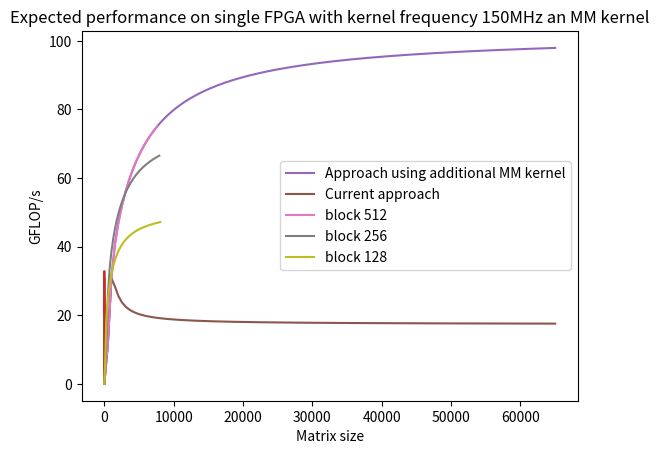

This figure's Python source:
# runtime of the lu block in seconds
def lu_block(bsize, sbsize, f_kernel, f_channel=156e6, f_mem=300e6):
    t_total = 0
    #load block from global memory to local memory buffer
    t_total += (bsize * bsize / sbsize) / min(f_mem, f_kernel)
    # total time needed for updating LU sub-blocks plus latency of non-pipelined logic
    t_total += (bsize * (sbsize + 100)) / f_kernel
    # total time needed to update all sub-blocks
    t_total += ((bsize - sbsize) * (bsize / sbsize) * bsize / sbsize / 2)/ f_kernel
    # total time needed to send rows and columns to network kernel
    t_total += (bsize * sbsize / 2) / min(f_kernel, f_channel)
    #store block from local memory to global memory
    t_total += (bsize * bsize / sbsize) / min(f_mem, f_kernel)
    return t_total


# runtime for top, left block update in seconds
def topleft_block(bsize, sbsize, f_kernel, f_channel=156e6, f_mem=300e6):
    t_total = 0
    #load block from global memory to local memory buffer
    t_total += (bsize * bsize / sbsize) / min(f_mem, f_kernel)
    # receive row from extern. Will be external channel bound in worst case and has a high latency because of the global memory access
    t_total += (bsize * (bsize/sbsize + 240)) / min(f_kernel, f_channel, f_mem)
    # total time needed to update all sub-blocks
    t_total += (bsize * (bsize / sbsize) * bsize / sbsize / 2)/ f_kernel
    #store block from local memory to global memory
    t_total += (bsize * bsize / sbsize) / min(f_mem, f_kernel)
    return t_total

# runtime for inner block update in seconds
def inner_block(bsize, sbsize, f_kernel, f_channel=156e6, f_mem=300e6):
    t_total = 0
    #load block from global memory to local memory buffer
    t_total += (bsize * bsize / sbsize) / min(f_mem, f_kernel)
    # receive row from extern. Will be external channel bound in worst case and has a high latency because of the global memory access
    t_total += (bsize * (bsize/sbsize + 240)) / min(f_kernel, f_channel, f_mem)
    # total time needed to update all sub-blocks
    t_total += (bsize * (bsize / sbsize) * bsize / sbsize)/ f_kernel
    #store block from local memory to global memory
    t_total += (bsize * bsize / sbsize) / min(f_mem, f_kernel)
    return t_total

# runtime of the whole calculation for a matrix with multiple blocks in seconds
def combined_single_fpga(size_in_blocks, f_kernel, bsize = 1024, f_mem=300e6):
    t_total = 0
    # for every block row
    for brow in range(1,size_in_blocks):
        # inner block update is bottleneck, everything else is pipelined, so just cound inner block time
        t_total += (brow ** 2) * inner_block(bsize, 8, f_kernel, f_mem, f_mem)
        # moreover, we have the first iteration of the LU update for every block row
        #load block from global memory for LU is neglected because it is represented by the first execution of the inner update
        # time needed to update all sub-blocks of the lu block for the first iteration
        t_total += ((bsize / 8) ** 2)/ f_kernel
    # at the end we need to do an additional lu block
    t_total += lu_block(bsize,8,f_kernel, f_mem, f_mem)
    return t_total

def gflops_single_fpga(size_in_blocks, f_kernel, bsize):
    return (2*(size_in_blocks * bsize)**3/3)/combined_single_fpga(size_in_blocks, f_kernel, bsize) * 1.0e-9

gflops_single_fpga(2,150e6, 512)

import matplotlib.pyplot as plt

for y in range(7,11):
    plt.plot(list(range(16)), [gflops_single_fpga(x, 150e6, 2 ** y) for x in range(16)])

# runtime for an additional inner update which uses matrix multiplication
def inner_block_mm(bsize, sbsize, f_kernel, f_mem=300e6):
    t_total = 0
    #we need to load three blocks from global memory now
    t_total +=  3 * (bsize * bsize / sbsize) / min(f_mem, f_kernel)
    # total time needed to update all sub-blocks
    t_total += ((bsize / sbsize) ** 3)/ f_kernel
    # we still only need to store a single block
    t_total += (bsize * bsize / sbsize) / min(f_mem, f_kernel)
    return t_total

# runtime of the whole calculation for a matrix with multiple blocks in seconds using also the additional inner update block
def combined_single_fpga_mm(size_in_blocks, f_kernel, bsize = 1024, f_mem=300e6):
    t_total = 0
    # for every block row
    for brow in range(1,size_in_blocks):
        # inner block update is bottleneck, everything else is pipelined, so just count inner block time
        # we execute the old inner block update only for the diagonal blocks
        t_total += brow * inner_block(bsize, 8, f_kernel, f_mem, f_mem)
        # all other blocks will be updated with the faster version
        t_total += ((brow - 1) * brow) * inner_block_mm(bsize, 8, f_kernel, f_mem)
        # moreover, we have the first iteration of the LU update for every block row
        #load block from global memory for LU is neglected because it is represented by the first execution of the inner update
        # time needed to update all sub-blocks of the lu block for the first iteration
        t_total += ((bsize / 8) ** 2)/ f_kernel
    # at the end we need to do an additional lu block
    t_total += lu_block(bsize,8,f_kernel, f_mem, f_mem)
    return t_total

def gflops_single_fpga_mm(size_in_blocks, f_kernel, bsize):
    return (2*(size_in_blocks * bsize)**3/3)/combined_single_fpga_mm(size_in_blocks, f_kernel, bsize) * 1.0e-9

import matplotlib.pyplot as plt

plt.title("Expected performance on single FPGA with kernel frequency 150MHz and block size 512")
plt.ylabel("GFLOP/s")
plt.xlabel("Matrix size")
plt.plot([ x * 512 for x in range(0,128)], [gflops_single_fpga_mm(x, 150e6, 512) for x in range(0,128)], label="Approach using additional MM kernel")
plt.plot([ x * 512 for x in range(0,128)], [gflops_single_fpga(x, 150e6, 512) for x in range(0,128)], label= "Current approach")
plt.legend()

import matplotlib.pyplot as plt

plt.title("Expected performance on single FPGA with kernel frequency 150MHz an MM kernel")
plt.ylabel("GFLOP/s")
plt.xlabel("Matrix size")
plt.plot([ x * 512 for x in range(0,16)], [gflops_single_fpga_mm(x, 150e6, 512) for x in range(0,16)], label="block 512")
plt.plot([ x * 256 for x in range(0,32)], [gflops_single_fpga_mm(x, 150e6, 256) for x in range(0,32)], label= "block 256")
plt.plot([ x * 128 for x in range(0,64)], [gflops_single_fpga_mm(x, 150e6, 128) for x in range(0,64)], label= "block 128")
plt.legend()

